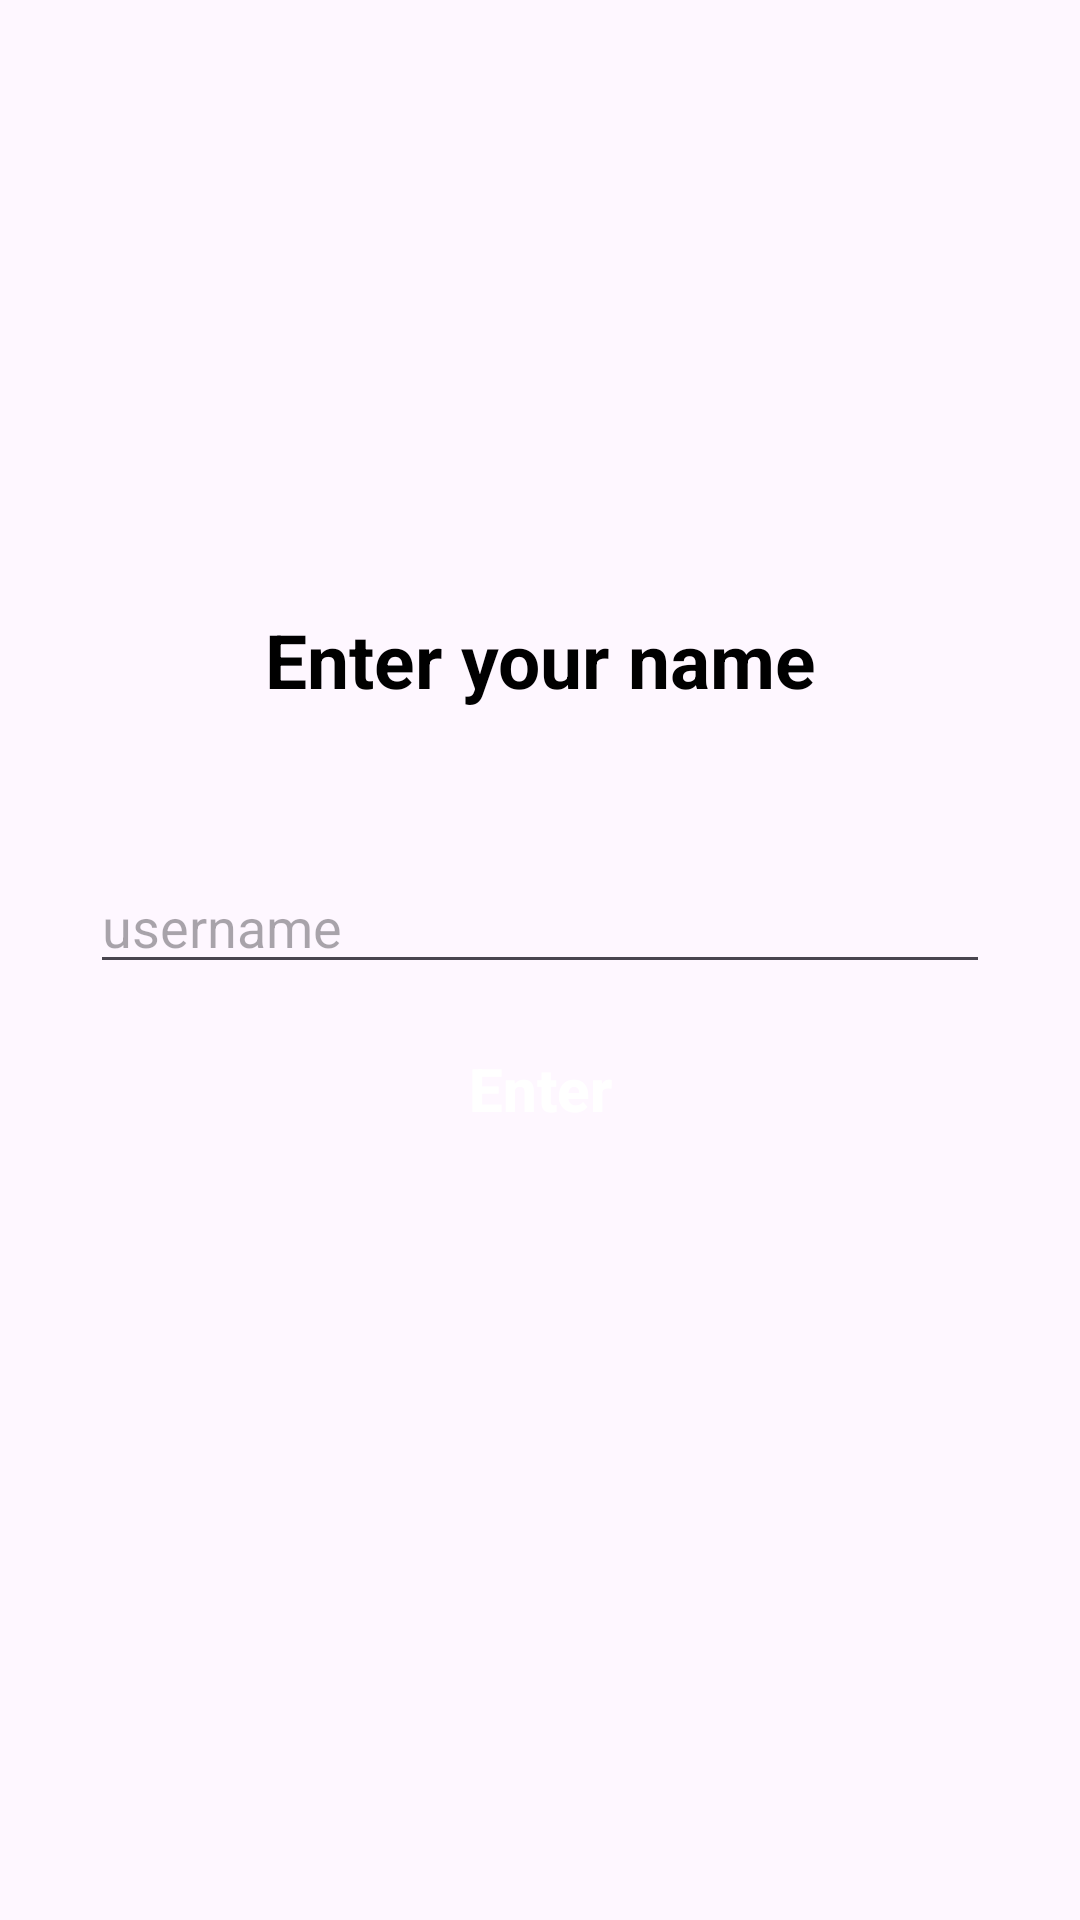

Layout XML and referenced resources for this Android screen:
<!-- AndroidManifest.xml: application theme Theme.WebRTCVideoCalling -->
<!-- res/layout/activity_main.xml -->
<?xml version="1.0" encoding="utf-8"?>
<RelativeLayout xmlns:android="http://schemas.android.com/apk/res/android"
    xmlns:app="http://schemas.android.com/apk/res-auto"
    xmlns:tools="http://schemas.android.com/tools"
    android:layout_width="match_parent"
    android:layout_height="match_parent"
    android:gravity="center"
    android:background="@drawable/ic_background"
    tools:context=".MainActivity">

    <TextView

        android:layout_width="wrap_content"
        android:layout_height="wrap_content"
        android:text="@string/enter_your_name"
        android:textSize="25sp"
        android:textColor="@color/black"
        android:textStyle="bold"
        android:layout_alignParentLeft="true"
        android:layout_alignParentRight="true"
        android:gravity="center"
        android:layout_above="@id/username"
        android:layout_marginBottom="20dp"/>

    <EditText
        android:layout_width="match_parent"
        android:layout_height="wrap_content"
        android:hint="@string/username"
        style="@style/ThemeOverlay.Material3.TextInputEditText.OutlinedBox"
        android:layout_below="@id/username"
        android:layout_marginHorizontal="30dp"
        android:layout_marginTop="30dp"
        android:id="@+id/username" />
    <androidx.appcompat.widget.AppCompatButton
        android:layout_width="match_parent"
        android:layout_height="40dp"
        android:text="Enter"
        android:layout_marginTop="15dp"
        android:background="@drawable/shape_button_rounded"
        android:textSize="20sp"
        android:textStyle="bold"
        android:textAllCaps="false"
        android:textColor="@color/white"
        android:id="@+id/enterBtn"
        android:layout_below="@id/username"
        android:layout_marginHorizontal="30dp"/>

</RelativeLayout>
<!-- resources referenced by this layout -->
<resources>
  <string name="enter_your_name">Enter your name</string>
  <string name="username">username</string>
  <style name="Theme.WebRTCVideoCalling" parent="Base.Theme.WebRTCVideoCalling" />
  <style name="Base.Theme.WebRTCVideoCalling" parent="Theme.Material3.DayNight.NoActionBar">
          
          
          <item name="colorPrimary">@color/purple_500</item>
          <item name="colorPrimaryVariant">@color/purple_700</item>
          <item name="colorOnPrimary">@color/white</item>
  
          
          <item name="colorSecondary">@color/teal_200</item>
          <item name="colorSecondaryVariant">@color/teal_700</item>
          <item name="colorOnSecondary">@color/black</item>
          
          <item name="android:statusBarColor">?attr/colorPrimaryVariant</item>
          
      </style>
  <!-- not gathered from this repository: default colours our renderer supplied (Android Studio template values) -->
  <color name="purple_500">#FF6200EE</color>
  <color name="purple_700">#FF3700B3</color>
  <color name="teal_200">#FF03DAC5</color>
  <color name="teal_700">#FF018786</color>
  <color name="black">#FF000000</color>
  <color name="white">#FFFFFFFF</color>
</resources>
